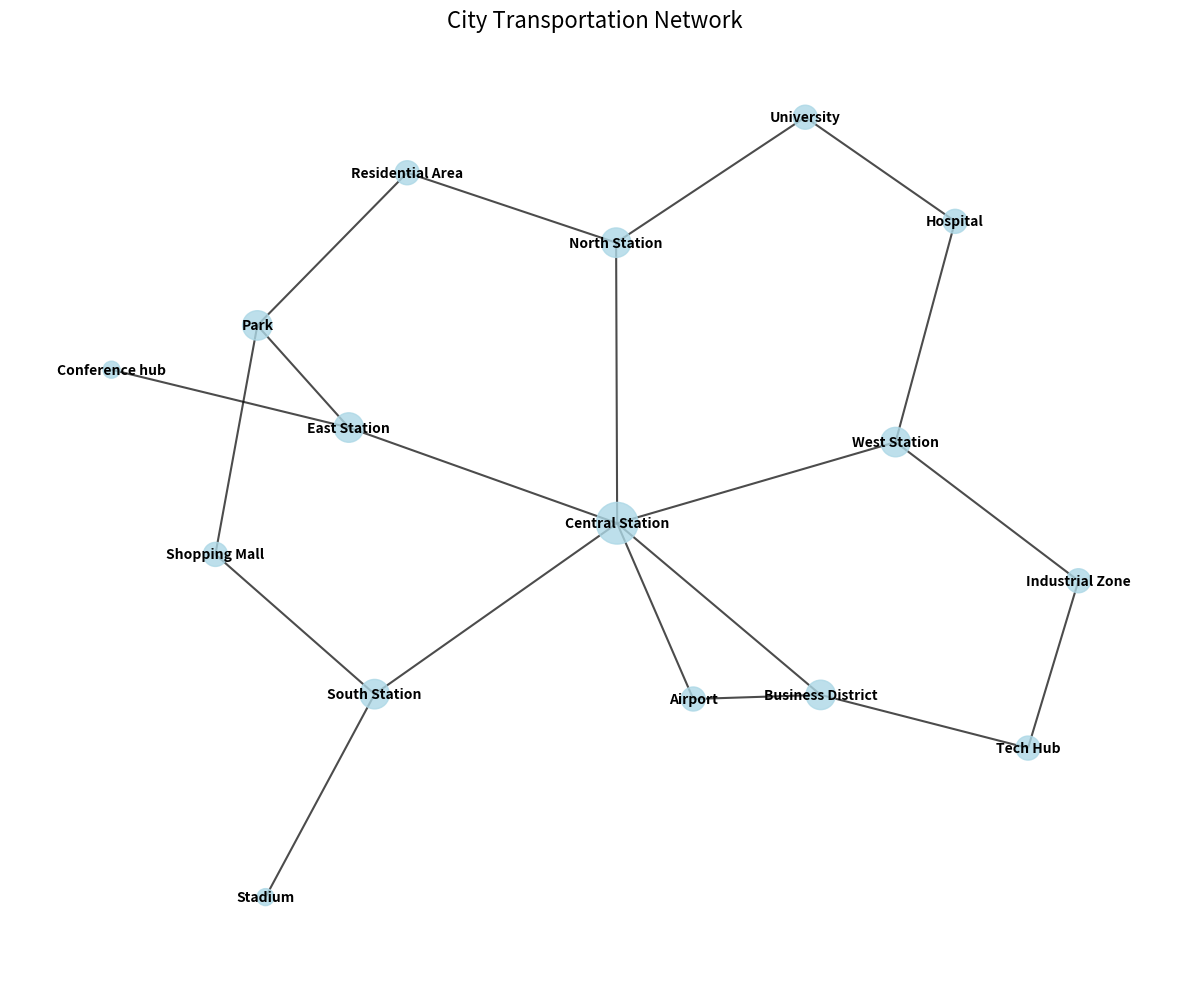

Write Python code to recreate this figure.
import networkx as nx
import matplotlib.pyplot as plt

def create_transportation_network():
    """Create a transportation network graph representing a city's metro system."""
    G = nx.Graph()
    
    # Add stations (nodes)
    stations = [
        "Central Station", "North Station", "South Station", "East Station", "West Station",
        "University", "Business District", "Shopping Mall", "Airport", "Stadium", 
        "Hospital", "Park", "Residential Area", "Industrial Zone", "Tech Hub", "Conference hub"
    ]
    
    G.add_nodes_from(stations)
    
    # Add connections (edges)
    connections = [
        ("Central Station", "North Station"),
        ("Central Station", "South Station"),
        ("Central Station", "East Station"),
        ("Central Station", "West Station"),
        ("Central Station", "Business District"),
        ("North Station", "University"),
        ("North Station", "Residential Area"),
        ("South Station", "Shopping Mall"),
        ("South Station", "Stadium"),
        ("East Station", "Park"),
        ("East Station", "Conference hub"),
        ("West Station", "Hospital"),
        ("West Station", "Industrial Zone"),
        ("Business District", "Tech Hub"),
        ("Shopping Mall", "Park"),
        ("Airport", "Central Station"),
        ("Airport", "Business District"),
        ("University", "Hospital"),
        ("Tech Hub", "Industrial Zone"),
        ("Residential Area", "Park"),
    ]
    
    G.add_edges_from(connections)
    return G

def analyze_graph(G):
    """Analyze and print basic characteristics of the graph."""
    print(f"Graph analysis of the transportation network:")
    print(f"Number of stations (nodes): {G.number_of_nodes()}")
    print(f"Number of connections (edges): {G.number_of_edges()}")
    
    degrees = dict(G.degree())
    print("\nStation connectivity (degree):")
    for station, degree in sorted(degrees.items(), key=lambda x: x[1], reverse=True):
        print(f"{station}: {degree} connections")
    
    print(f"\nAverage connections per station: {sum(degrees.values()) / len(degrees):.2f}")
    print(f"Maximum connections: {max(degrees.values())}")
    print(f"Minimum connections: {min(degrees.values())}")

def visualize_graph(G):
    """Visualize the transportation network graph."""
    plt.figure(figsize=(12, 10))
    pos = nx.spring_layout(G, seed=42)  # Seed for reproducible layout
    
    # Draw nodes with different sizes based on degree
    degrees = dict(G.degree())
    node_sizes = [degrees[node] * 150 for node in G.nodes()]
    
    # Draw the graph
    nx.draw_networkx_nodes(G, pos, node_size=node_sizes, node_color="lightblue", alpha=0.8)
    nx.draw_networkx_edges(G, pos, width=1.5, alpha=0.7)
    nx.draw_networkx_labels(G, pos, font_size=10, font_weight="bold")
    
    plt.title("City Transportation Network", fontsize=16)
    plt.axis("off")
    plt.tight_layout()
    plt.savefig("transportation_network.png")
    plt.show()

if __name__ == "__main__":
    # Create the transportation network graph
    G = create_transportation_network()
    
    # Analyze the graph
    analyze_graph(G)
    
    # Visualize the graph
    visualize_graph(G)
